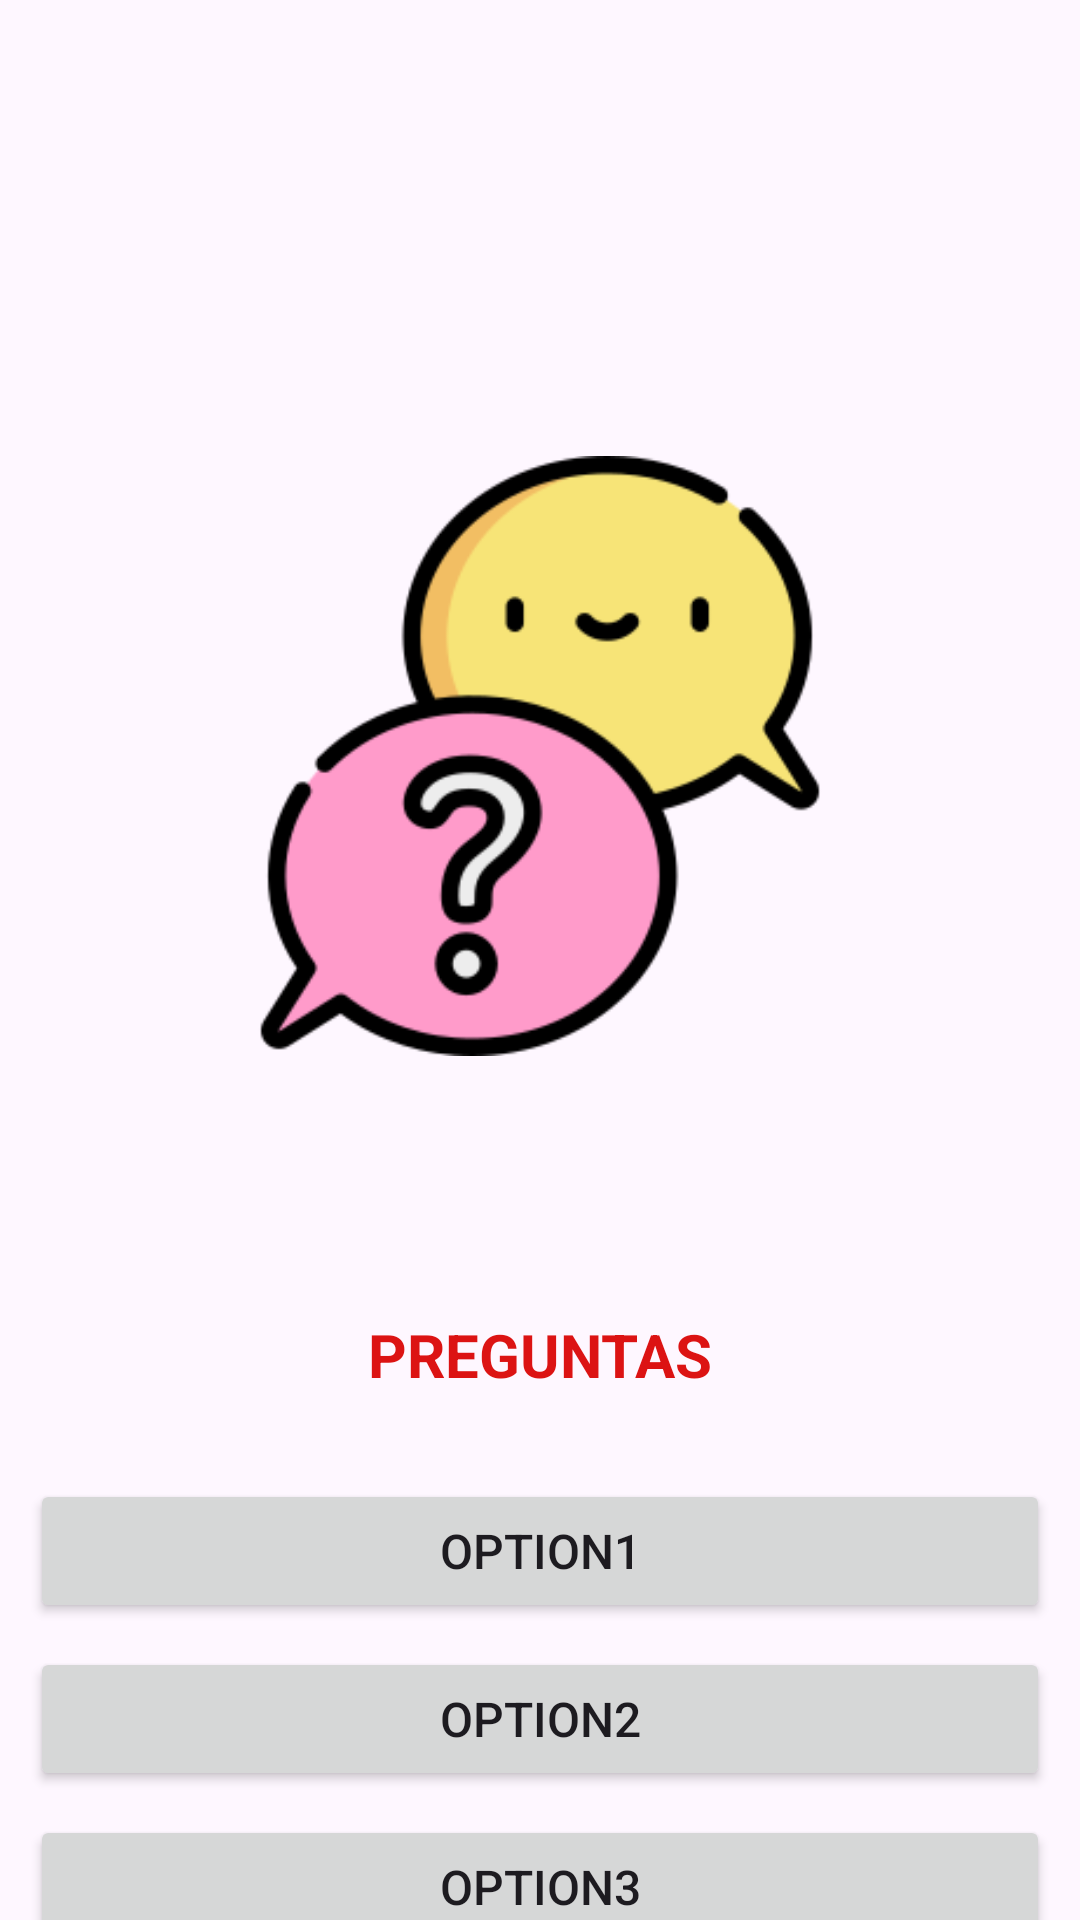

Here is an Android app screen rendered from its layout file. Give the layout XML and the strings, colors and styles it references.
<!-- AndroidManifest.xml: application theme Theme.WelcomeFragment -->
<!-- res/layout/fragment_question.xml -->
<?xml version="1.0" encoding="utf-8"?>
<FrameLayout xmlns:android="http://schemas.android.com/apk/res/android"
    xmlns:app="http://schemas.android.com/apk/res-auto"
    xmlns:tools="http://schemas.android.com/tools"
    android:layout_width="match_parent"
    android:layout_height="match_parent"
    tools:context=".QuestionFragment">

    

    <androidx.constraintlayout.widget.ConstraintLayout
        android:layout_width="match_parent"
        android:layout_height="match_parent">

        <ImageView
            android:id="@+id/imageView"
            android:layout_width="200dp"
            android:layout_height="200dp"
            android:layout_marginTop="152dp"
            android:src="@drawable/game_logo"
            app:layout_constraintEnd_toEndOf="parent"
            app:layout_constraintStart_toStartOf="parent"
            app:layout_constraintTop_toTopOf="parent" />

        <LinearLayout
            android:layout_width="match_parent"
            android:layout_height="wrap_content"
            android:layout_marginTop="72dp"
            android:orientation="vertical"
            android:padding="10dp"
            app:layout_constraintTop_toBottomOf="@+id/imageView"
            tools:ignore="MissingConstraints"
            tools:layout_editor_absoluteX="0dp">

            <TextView
                android:id="@+id/questionText"
                android:layout_width="match_parent"
                android:layout_height="wrap_content"
                android:layout_marginBottom="16dp"
                android:padding="4dp"
                android:text="PREGUNTAS"
                android:textAlignment="center"
                android:textColor="#DC1313"
                android:textSize="20dp"
                android:textStyle="bold" />

            <Button
                android:id="@+id/option1Button"
                android:layout_width="match_parent"
                android:layout_height="wrap_content"
                android:layout_marginTop="8dp"
                android:layout_marginBottom="8dp"
                android:text="Option1"
                android:textSize="16dp" />

            <Button
                android:id="@+id/option2Button"
                android:layout_width="match_parent"
                android:layout_height="wrap_content"
                android:layout_marginBottom="8dp"
                android:text="Option2"
                android:textSize="16dp" />

            <Button
                android:id="@+id/option3Button"
                android:layout_width="match_parent"
                android:layout_height="wrap_content"
                android:layout_marginBottom="8dp"
                android:text="Option3"
                android:textSize="16dp" />
        </LinearLayout>


    </androidx.constraintlayout.widget.ConstraintLayout>

</FrameLayout>
<!-- resources referenced by this layout -->
<resources>
  <!-- drawable game_logo: png bitmap (drawable, 17555 bytes) -->
  <style name="Theme.WelcomeFragment" parent="Base.Theme.WelcomeFragment" />
  <style name="Base.Theme.WelcomeFragment" parent="Theme.Material3.DayNight.NoActionBar">
          
          
      </style>
</resources>
